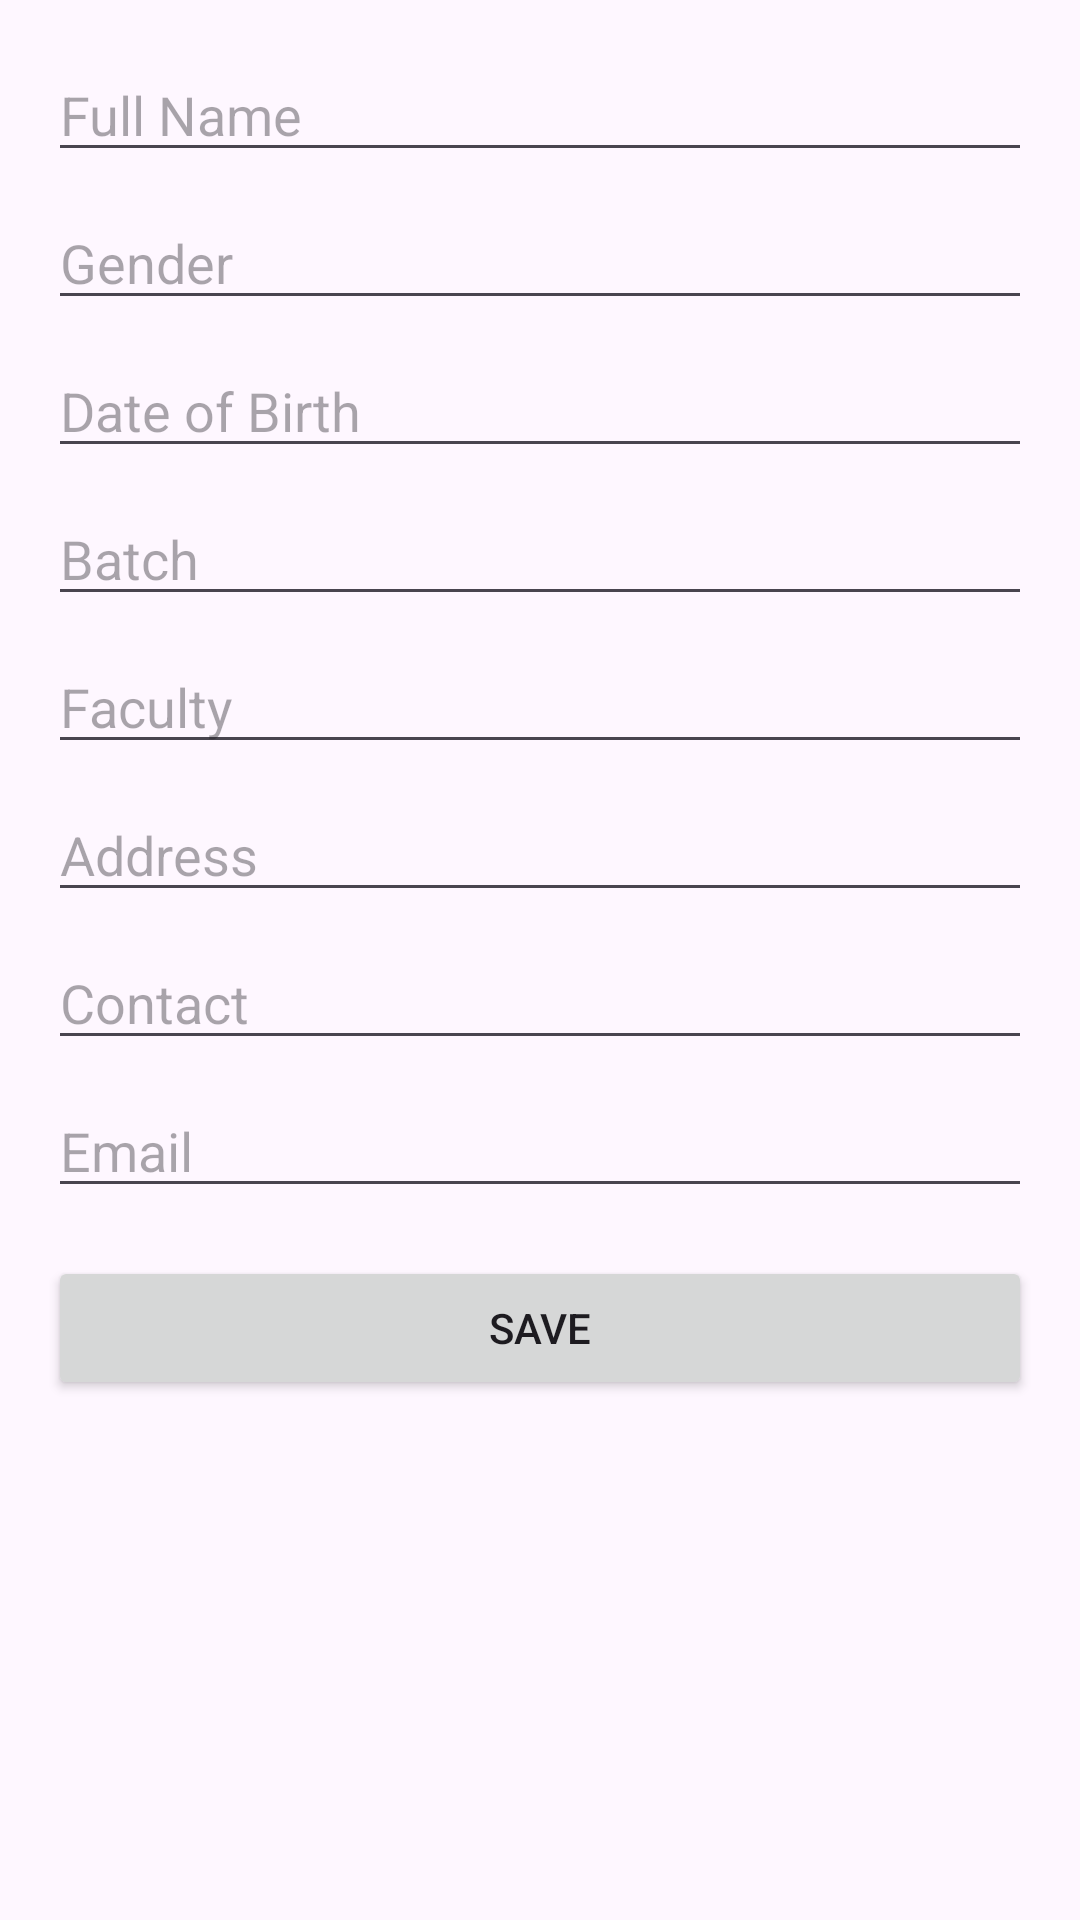

The Android layout XML behind this screen, and the referenced resources:
<!-- AndroidManifest.xml: application theme Theme.StudentRecord -->
<!-- res/layout/activity_add_student.xml -->
<?xml version="1.0" encoding="utf-8"?>
<ScrollView
    android:layout_width="match_parent"
    android:layout_height="match_parent"
    xmlns:android="http://schemas.android.com/apk/res/android">


    <RelativeLayout xmlns:android="http://schemas.android.com/apk/res/android"
        android:layout_width="match_parent"
        android:layout_height="match_parent"
        android:padding="16dp">

        <EditText
            android:id="@+id/editTextFullName"
            android:layout_width="match_parent"
            android:layout_height="wrap_content"
            android:hint="Full Name"
            android:layout_marginBottom="8dp"/>

        <EditText
            android:id="@+id/editTextGender"
            android:layout_width="match_parent"
            android:layout_height="wrap_content"
            android:hint="Gender"
            android:layout_below="@id/editTextFullName"
            android:layout_marginBottom="8dp"/>

        <EditText
            android:id="@+id/editTextDob"
            android:layout_width="match_parent"
            android:layout_height="wrap_content"
            android:hint="Date of Birth"
            android:layout_below="@id/editTextGender"
            android:layout_marginBottom="8dp"/>

        <EditText
            android:id="@+id/editTextBatch"
            android:layout_width="match_parent"
            android:layout_height="wrap_content"
            android:hint="Batch"
            android:layout_below="@id/editTextDob"
            android:layout_marginBottom="8dp"/>

        <EditText
            android:id="@+id/editTextFaculty"
            android:layout_width="match_parent"
            android:layout_height="wrap_content"
            android:hint="Faculty"
            android:layout_below="@id/editTextBatch"
            android:layout_marginBottom="8dp"/>

        <EditText
            android:id="@+id/editTextAddress"
            android:layout_width="match_parent"
            android:layout_height="wrap_content"
            android:hint="Address"
            android:layout_below="@id/editTextFaculty"
            android:layout_marginBottom="8dp"/>

        <EditText
            android:id="@+id/editTextContact"
            android:layout_width="match_parent"
            android:layout_height="wrap_content"
            android:hint="Contact"
            android:layout_below="@id/editTextAddress"
            android:layout_marginBottom="8dp"/>

        <EditText
            android:id="@+id/editTextEmail"
            android:layout_width="match_parent"
            android:layout_height="wrap_content"
            android:hint="Email"
            android:layout_below="@id/editTextContact"
            android:layout_marginBottom="16dp"/>

        <Button
            android:id="@+id/buttonSave"
            android:layout_width="match_parent"
            android:layout_height="wrap_content"
            android:text="Save"
            android:layout_below="@id/editTextEmail"/>
    </RelativeLayout>
</ScrollView>
<!-- resources referenced by this layout -->
<resources>
  <style name="Theme.StudentRecord" parent="Base.Theme.StudentRecord" />
  <style name="Base.Theme.StudentRecord" parent="Theme.Material3.DayNight.NoActionBar">
          
          
      </style>
</resources>
